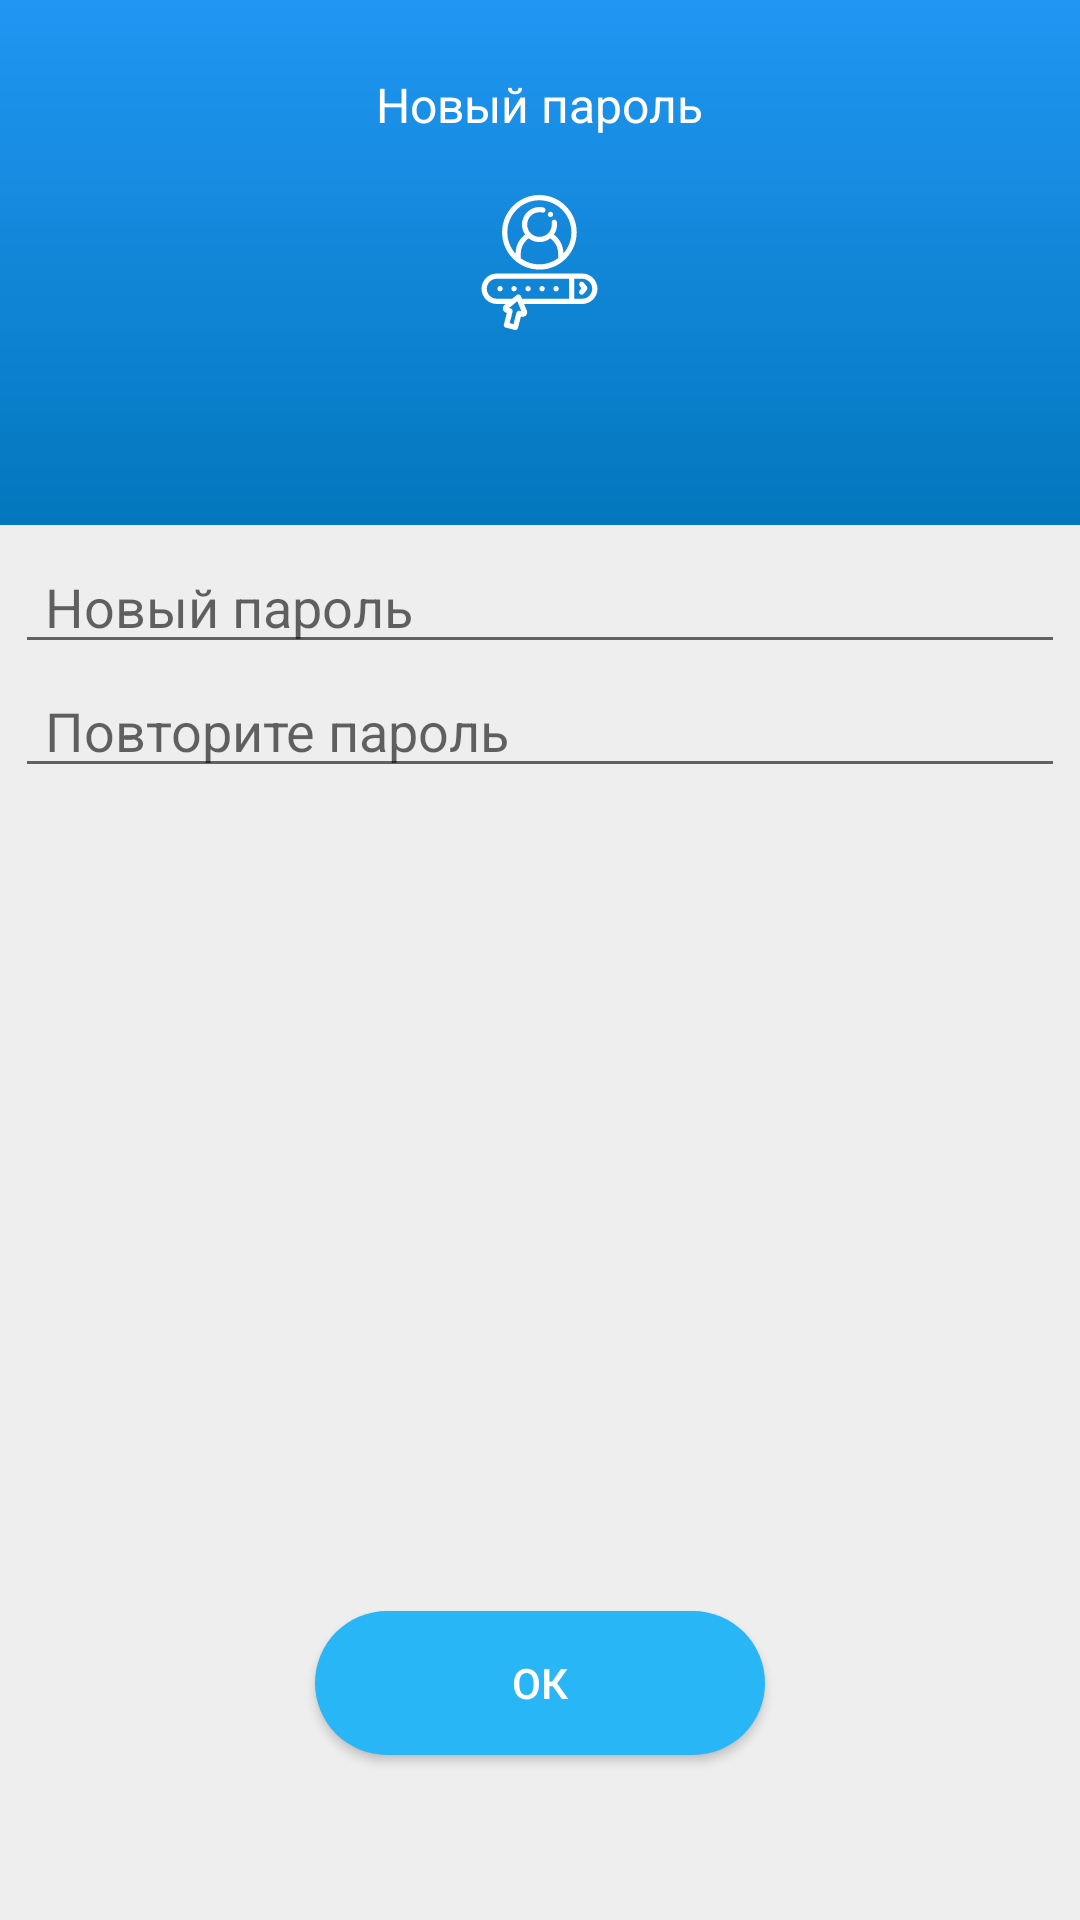

Layout XML and referenced resources for this Android screen:
<!-- AndroidManifest.xml: application theme AppTheme -->
<!-- res/layout/recovery_step2.xml -->
<?xml version="1.0" encoding="utf-8"?>
<RelativeLayout xmlns:android="http://schemas.android.com/apk/res/android"
                xmlns:app="http://schemas.android.com/apk/res-auto"
                android:layout_width="match_parent"
                android:layout_height="match_parent"
                android:background="#eeeeee">

    <RelativeLayout
        android:id="@+id/bottom"
        android:layout_width="match_parent"
        android:layout_height="match_parent"
        android:layout_below="@+id/top"
        android:gravity="center_vertical"
        android:padding="5dp">

        <Button
            android:id="@+id/sign"
            android:layout_width="150dp"
            android:layout_height="wrap_content"
            android:layout_alignParentBottom="true"
            android:layout_centerHorizontal="true"

            android:layout_marginBottom="50dp"
            android:background="@drawable/signupbtn2"
            android:text="Ок"
            android:textColor="@android:color/white"/>

        <EditText
            android:id="@+id/confirm"
            android:layout_width="match_parent"
            android:layout_height="wrap_content"
            android:layout_alignParentStart="true"
            android:layout_below="@+id/password"
            android:backgroundTint="#616161"
            android:drawablePadding="10dp"
            android:drawableStart="@drawable/ic_lock"
            android:drawableTint="#616161"
            android:ems="10"
            android:hint="@string/repeat_pwd"
            android:inputType="textPassword"
            android:paddingEnd="10dp"
            android:paddingStart="10dp"/>

        <EditText
            android:id="@+id/password"
            android:layout_width="match_parent"
            android:layout_height="wrap_content"
            android:layout_alignParentStart="true"
            android:layout_alignParentTop="true"
            android:backgroundTint="#616161"
            android:drawablePadding="10dp"
            android:drawableStart="@drawable/ic_lock"
            android:drawableTint="#616161"
            android:ems="10"
            android:hint="@string/new_pwd"
            android:inputType="textPassword"
            android:paddingEnd="10dp"
            android:paddingStart="10dp"/>

    </RelativeLayout>

    <RelativeLayout
        android:id="@+id/top"
        android:layout_width="match_parent"
        android:layout_height="175dp"
        android:background="@drawable/loginback">

        <ImageView
            android:id="@+id/useradd"
            android:layout_width="45dp"
            android:layout_height="45dp"
            android:layout_centerInParent="true"
            app:srcCompat="@drawable/ic_new_passwd"/>

        <TextView
            android:id="@+id/textView4"
            android:layout_width="wrap_content"
            android:layout_height="wrap_content"
            android:layout_centerHorizontal="true"
            android:layout_marginTop="24dp"
            android:text="@string/new_pwd_title"
            android:textColor="@android:color/white"
            android:textSize="16sp"/>
    </RelativeLayout>

    <FrameLayout
        android:id="@+id/shtor"
        android:layout_width="match_parent"
        android:layout_height="match_parent"
        android:background="#60000000"
        android:visibility="gone">

    </FrameLayout>

    <ProgressBar
        android:id="@+id/loading"
        style="?android:attr/progressBarStyle"
        android:layout_width="wrap_content"
        android:layout_height="wrap_content"
        android:layout_centerInParent="true"
        android:visibility="gone"/>
</RelativeLayout>
<!-- resources referenced by this layout -->
<resources>
  <!-- drawable ic_new_passwd: vector/xml drawable (drawable, 8060 chars, omitted) -->
  <!-- drawable loginback (drawable) -->
  <?xml version="1.0" encoding="utf-8"?>
  <shape xmlns:android="http://schemas.android.com/apk/res/android">
      <gradient android:startColor="#2196F3"
                android:type="linear"
                android:angle="270"
                android:endColor="#0277BD"/>
  </shape>
  <!-- drawable signupbtn2 (drawable) -->
  <?xml version="1.0" encoding="utf-8"?>
  <ripple android:color="@android:color/holo_blue_dark"
          xmlns:android="http://schemas.android.com/apk/res/android">
      <item>
          <shape xmlns:android="http://schemas.android.com/apk/res/android">
              <solid android:color="#29B6F6"/>
              <corners android:radius="25dp"/>
          </shape>
      </item>
  </ripple>
  <string name="new_pwd">Новый пароль</string>
  <string name="new_pwd_title">Новый пароль</string>
  <string name="repeat_pwd">Повторите пароль</string>
  <style name="AppTheme" parent="Theme.AppCompat.Light.NoActionBar">
          
          <item name="colorPrimary">@color/colorPrimary</item>
          <item name="colorPrimaryDark">@color/colorPrimaryDark</item>
          <item name="colorAccent">@color/colorAccent</item>
      </style>
  <!-- not gathered from this repository: default colours our renderer supplied (Android Studio template values) -->
  <color name="colorPrimary">#FF6200EE</color>
  <color name="colorPrimaryDark">#FF3700B3</color>
  <color name="colorAccent">#FF03DAC5</color>
</resources>
